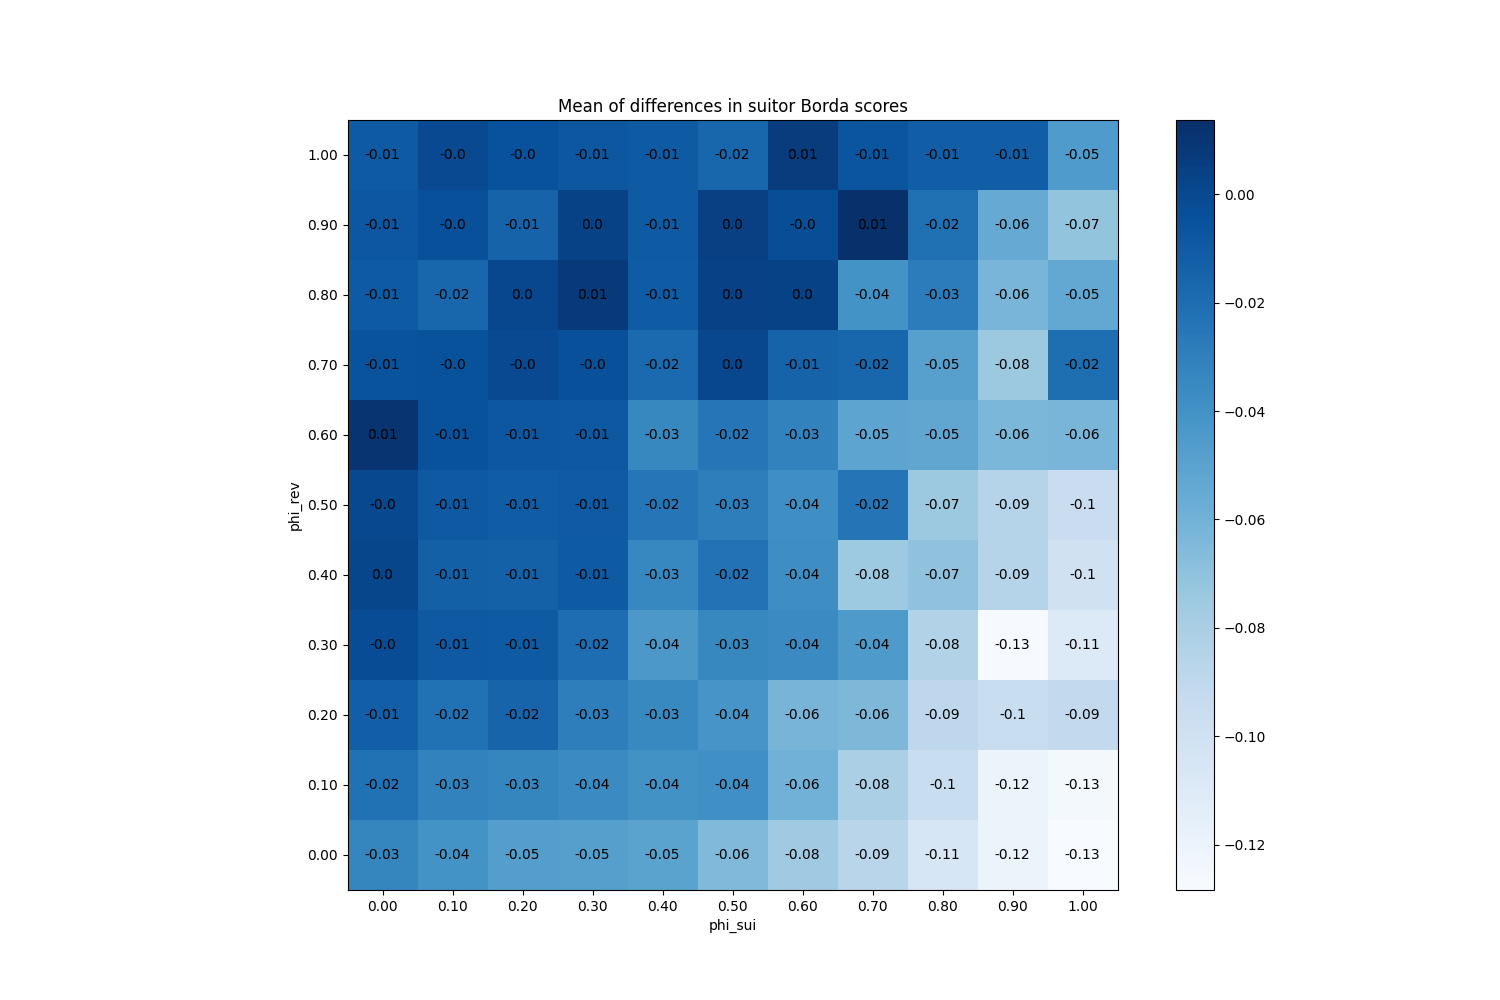

Values plotted in this chart, from the file beside it:
phi_sui, phi_rev
(0.0, 0.0), -0.0334
(0.0, 0.1), -0.0222
(0.0, 0.2), -0.012
(0.0, 0.3), -0.002333
(0.0, 0.4), 0.0014
(0.0, 0.5), -6.6666666666646e-05
(0.0, 0.6), 0.0108
(0.0, 0.7), -0.005733
(0.0, 0.8), -0.01007
(0.0, 0.9), -0.007933
(0.0, 1.0), -0.009867
(0.1, 0.0), -0.0406
(0.1, 0.1), -0.03153
(0.1, 0.2), -0.02233
(0.1, 0.3), -0.008733
(0.1, 0.4), -0.01287
(0.1, 0.5), -0.008667
(0.1, 0.6), -0.005133
(0.1, 0.7), -0.005
(0.1, 0.8), -0.01613
(0.1, 0.9), -0.003867
(0.1, 1.0), -0.0002667
(0.2, 0.0), -0.0478
(0.2, 0.1), -0.0334
(0.2, 0.2), -0.01513
(0.2, 0.3), -0.0098
(0.2, 0.4), -0.01347
(0.2, 0.5), -0.01127
(0.2, 0.6), -0.007933
(0.2, 0.7), -0.0005333
(0.2, 0.8), 0.0008
(0.2, 0.9), -0.01427
(0.2, 1.0), -0.0046
(0.3, 0.0), -0.04827
(0.3, 0.1), -0.0362
(0.3, 0.2), -0.0292
(0.3, 0.3), -0.02007
(0.3, 0.4), -0.01
(0.3, 0.5), -0.0094
(0.3, 0.6), -0.0084
(0.3, 0.7), -0.004
(0.3, 0.8), 0.008533
(0.3, 0.9), 0.003133
(0.3, 1.0), -0.007467
(0.4, 0.0), -0.05027
(0.4, 0.1), -0.04
(0.4, 0.2), -0.0348
(0.4, 0.3), -0.04347
(0.4, 0.4), -0.0336
(0.4, 0.5), -0.02467
(0.4, 0.6), -0.03413
(0.4, 0.7), -0.0184
(0.4, 0.8), -0.01073
(0.4, 0.9), -0.009867
(0.4, 1.0), -0.01007
(0.5, 0.0), -0.06467
(0.5, 0.1), -0.03873
(0.5, 0.2), -0.04193
(0.5, 0.3), -0.03407
(0.5, 0.4), -0.02287
... 61 more rows
